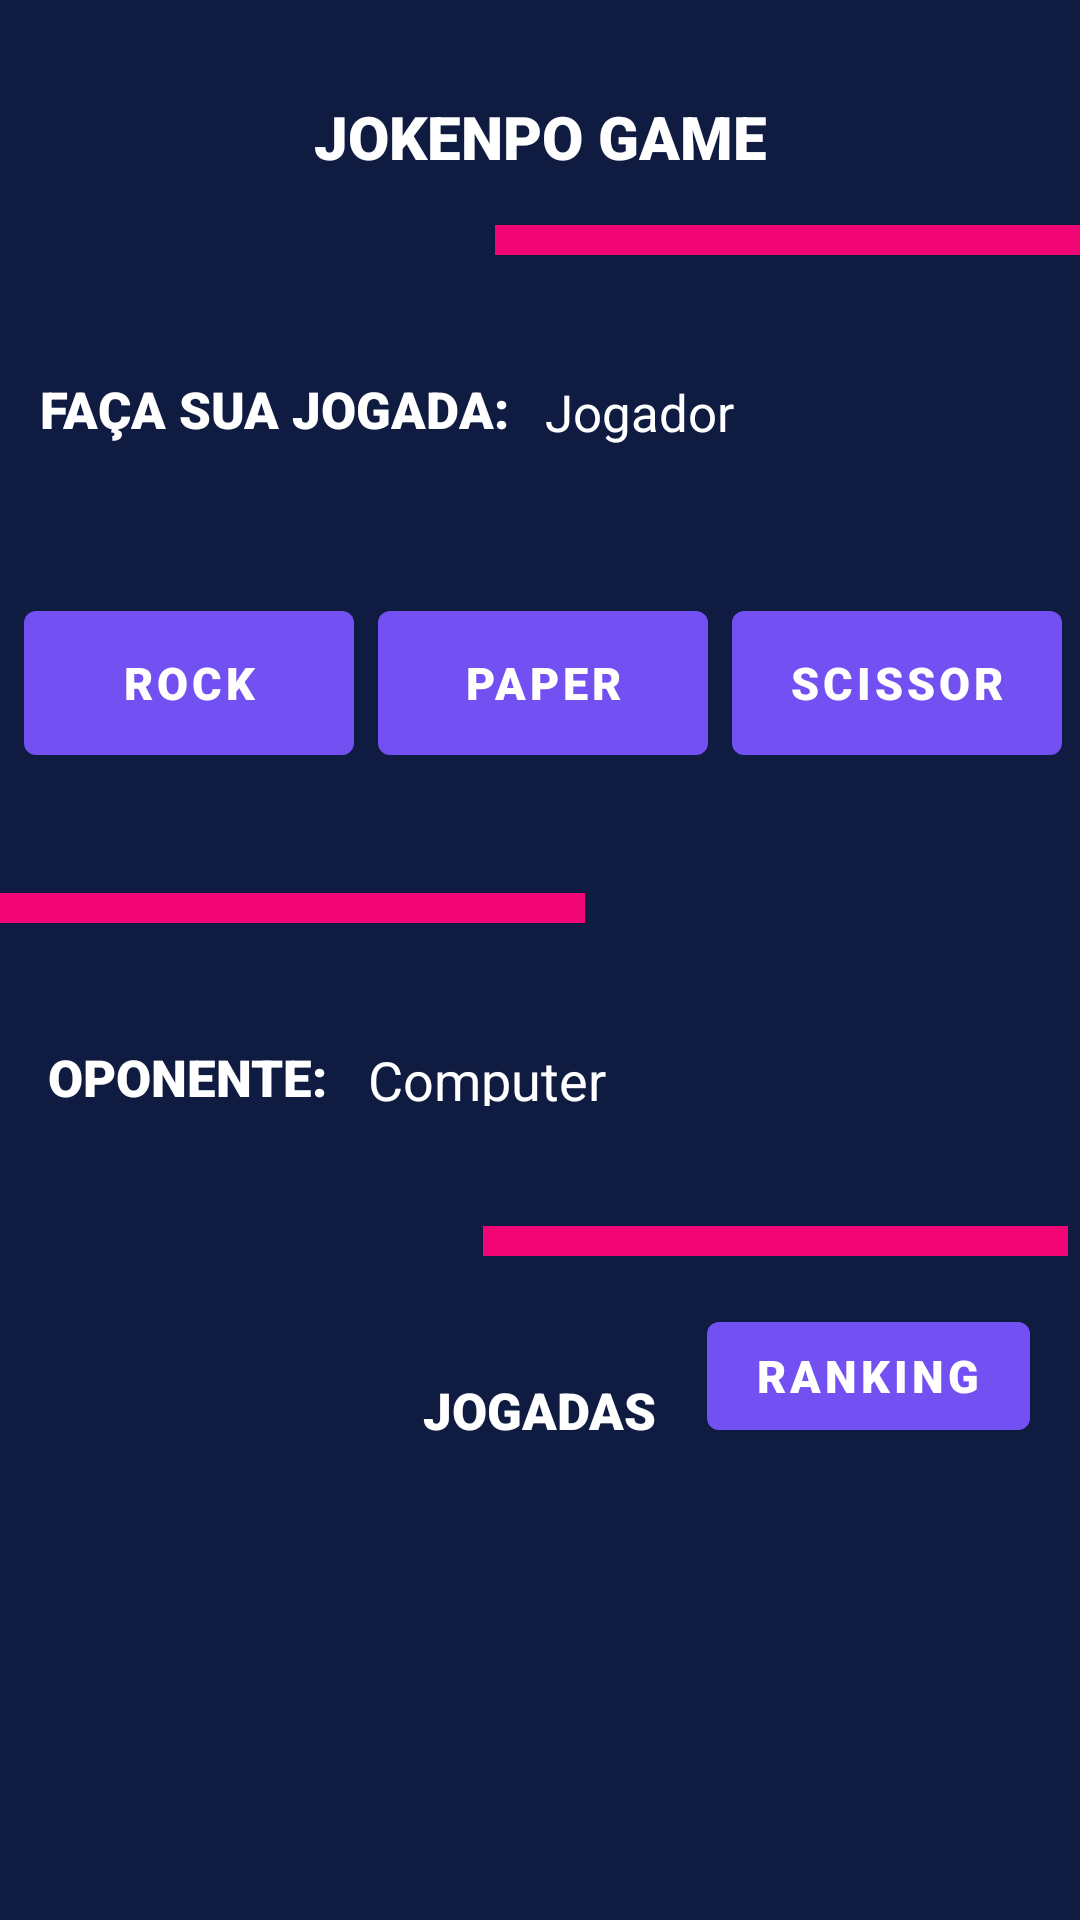

Android layout source for this screen:
<!-- AndroidManifest.xml: application theme AppTheme -->
<!-- res/layout/activity_main.xml -->
<?xml version="1.0" encoding="utf-8"?>
<ScrollView
    xmlns:android="http://schemas.android.com/apk/res/android"
    xmlns:app="http://schemas.android.com/apk/res-auto"
    xmlns:tools="http://schemas.android.com/tools"
    android:layout_width="match_parent"
    android:layout_height="match_parent"
    android:background="@color/backgroundColor">

    <androidx.constraintlayout.widget.ConstraintLayout
        android:layout_width="match_parent"
        android:layout_height="match_parent"
        tools:context=".View.MainActivity">

        <View
            android:id="@+id/view_title"
            style="@style/Separator"
            app:layout_constraintEnd_toEndOf="parent"
            app:layout_constraintTop_toBottomOf="@+id/txt_title" />

        <com.google.android.material.textview.MaterialTextView
            android:id="@+id/txt_title"
            style="@style/Title"
            android:layout_marginTop="32dp"
            android:text="@string/txt_title"
            app:layout_constraintEnd_toEndOf="parent"
            app:layout_constraintStart_toStartOf="parent"
            app:layout_constraintTop_toTopOf="parent" />

        <com.google.android.material.textview.MaterialTextView
            android:id="@+id/titlePlayerTextView"
            style="@style/SubTitle"
            android:layout_width="wrap_content"
            android:layout_height="wrap_content"
            android:layout_below="@id/txt_playerName"
            android:layout_marginTop="40dp"
            android:text="@string/txt_titlePlayer"
            app:layout_constraintEnd_toEndOf="parent"
            app:layout_constraintHorizontal_bias="0.065"
            app:layout_constraintStart_toStartOf="parent"
            app:layout_constraintTop_toBottomOf="@+id/view_title" />

        <com.google.android.material.textview.MaterialTextView
            android:id="@+id/txt_playerName"
            style="@style/Text"
            android:layout_below="@id/rockButton"
            android:layout_marginStart="12dp"
            android:layout_marginTop="41dp"
            android:text="Jogador"
            app:layout_constraintStart_toEndOf="@+id/titlePlayerTextView"
            app:layout_constraintTop_toBottomOf="@+id/view_title" />

        <com.google.android.material.button.MaterialButton
            android:id="@+id/rockButton"
            style="@style/Button"
            android:layout_marginStart="8dp"
            android:layout_marginTop="50dp"
            android:onClick="playGame"
            android:tag="rock"
            android:text="Rock"
            app:layout_constraintStart_toStartOf="parent"
            app:layout_constraintTop_toBottomOf="@+id/titlePlayerTextView" />

        <com.google.android.material.button.MaterialButton
            android:id="@+id/paperButton"
            style="@style/Button"
            android:layout_marginStart="8dp"
            android:layout_marginTop="50dp"
            android:onClick="playGame"
            android:tag="paper"
            android:text="Paper"
            app:layout_constraintStart_toEndOf="@+id/rockButton"
            app:layout_constraintTop_toBottomOf="@+id/titlePlayerTextView" />

        <com.google.android.material.button.MaterialButton
            android:id="@+id/scissorsButton"
            style="@style/Button"
            android:layout_marginStart="8dp"
            android:layout_marginTop="50dp"
            android:onClick="playGame"
            android:tag="scissors"
            android:text="Scissor"
            app:layout_constraintStart_toEndOf="@+id/paperButton"
            app:layout_constraintTop_toBottomOf="@+id/titlePlayerTextView" />

        <View
            android:id="@+id/view_Computer"
            style="@style/Separator"
            android:layout_marginTop="40dp"
            app:layout_constraintStart_toStartOf="parent"
            app:layout_constraintTop_toBottomOf="@+id/paperButton" />

        <com.google.android.material.textview.MaterialTextView
            android:id="@+id/txt_titleComputer"
            style="@style/SubTitle"
            android:layout_below="@id/txt_playerName"
            android:layout_marginStart="16dp"
            android:layout_marginTop="40dp"
            android:text="@string/txt_titleComputer"
            app:layout_constraintStart_toStartOf="parent"
            app:layout_constraintTop_toBottomOf="@+id/view_Computer" />

        <com.google.android.material.textview.MaterialTextView
            android:id="@+id/txt_computerName"
            android:layout_width="92dp"
            android:layout_height="21dp"
            android:layout_below="@id/txt_playerName"
            android:layout_centerHorizontal="true"
            android:layout_marginStart="12dp"
            android:layout_marginTop="40dp"
            android:text="@string/txt_computer"
            android:textColor="@color/white"
            android:textSize="18sp"
            app:layout_constraintEnd_toEndOf="parent"
            app:layout_constraintHorizontal_bias="0.01"
            app:layout_constraintStart_toEndOf="@+id/txt_titleComputer"
            app:layout_constraintTop_toBottomOf="@+id/view_Computer" />

        <View
            android:id="@+id/view_endComputer"
            style="@style/Separator"
            android:layout_marginTop="40dp"
            android:layout_marginEnd="4dp"
            app:layout_constraintEnd_toEndOf="parent"
            app:layout_constraintTop_toBottomOf="@+id/txt_computerName" />

        <com.google.android.material.textview.MaterialTextView
            android:id="@+id/titleResultsTextView"
            style="@style/SubTitle"
            android:layout_below="@id/txt_playerName"
            android:layout_marginTop="40dp"
            android:text="@string/txt_titleResults"
            app:layout_constraintEnd_toEndOf="parent"
            app:layout_constraintStart_toStartOf="parent"
            app:layout_constraintTop_toBottomOf="@+id/view_endComputer" />

        <com.google.android.material.textview.MaterialTextView
            android:id="@+id/txt_result"
            style="@style/Text"
            android:layout_marginTop="24dp"
            android:text=""
            app:layout_constraintEnd_toEndOf="parent"
            app:layout_constraintHorizontal_bias="0.498"
            app:layout_constraintStart_toStartOf="parent"
            app:layout_constraintTop_toBottomOf="@+id/titleResultsTextView" />

        <com.google.android.material.button.MaterialButton
            android:id="@+id/btn_ranking"
            style="@style/Button"
            android:layout_width="wrap_content"
            android:layout_height="wrap_content"
            android:layout_margin="16dp"
            android:layout_marginStart="45dp"
            android:contentDescription="@string/btn_ranking"
            android:src="@drawable/ic_ranking"
            android:text="@string/btn_ranking"
            app:elevation="6dp"
            app:fabSize="normal"
            app:layout_constraintEnd_toEndOf="parent"
            app:layout_constraintStart_toEndOf="@+id/titleResultsTextView"
            app:layout_constraintTop_toBottomOf="@+id/view_endComputer" />

    </androidx.constraintlayout.widget.ConstraintLayout>
</ScrollView>
<!-- resources referenced by this layout -->
<resources>
  <color name="backgroundColor"> #0F1B40</color>
  <color name="white">#FFFFFFFF</color>
  <string name="btn_ranking"> Ranking</string>
  <string name="txt_computer"> Computer</string>
  <string name="txt_title"> Jokenpo Game</string>
  <string name="txt_titleComputer"> Oponente: </string>
  <string name="txt_titlePlayer"> Faça sua Jogada: </string>
  <string name="txt_titleResults"> Jogadas </string>
  <style name="Button" parent="Widget.MaterialComponents.Button">
          <item name="android:layout_width">110dp</item>
          <item name="android:layout_height">60dp</item>
          <item name="backgroundTint">@color/btn_color</item>
          <item name="textAllCaps"> true </item>
          <item name="textAppearanceButton">@color/txt_color</item>
          <item name="android:textSize">15sp</item>
          <item name="fontFamily">sans-serif-black</item>
      </style>
  <style name="Separator" parent="Theme.MaterialComponents">
          <item name="android:layout_width"> 195dp </item>
          <item name="android:layout_height">10dp</item>
          <item name="android:layout_marginTop">16dp</item>
          <item name="android:background"> @color/pink</item>
      </style>
  <style name="SubTitle" parent="Widget.MaterialComponents.TextView">
          <item name="android:layout_width">wrap_content</item>
          <item name="android:layout_height">wrap_content</item>
          <item name="android:layout_gravity">center_horizontal</item>
          <item name="textAllCaps">true</item>
          <item name="android:textSize">17sp</item>
          <item name="android:textColor"> @color/white</item>
          <item name="layout_constraintVertical_bias">0.15</item>
          <item name="fontFamily">sans-serif-black</item>
      </style>
  <style name="Text" parent="Theme.MaterialComponents">
          <item name="android:layout_width"> wrap_content </item>
          <item name="android:layout_height"> wrap_content </item>
          <item name="android:layout_centerHorizontal"> true </item>
          <item name="android:layout_marginStart"> 8dp </item>
          <item name="android:layout_marginTop"> 36dp </item>
          <item name="android:textColor"> @color/white </item>
          <item name="android:textSize"> 17sp </item>
      </style>
  <style name="Title" parent="Widget.MaterialComponents.TextView">
          <item name="android:layout_width">wrap_content</item>
          <item name="android:layout_height">wrap_content</item>
          <item name="android:layout_gravity">center_horizontal</item>
          <item name="textAllCaps">true</item>
          <item name="android:textSize">20sp</item>
          <item name="android:textColor"> @color/white</item>
          <item name="layout_constraintVertical_bias">0.15</item>
          <item name="fontFamily">sans-serif-black</item>
      </style>
  <style name="AppTheme" parent="Theme.MaterialComponents.Light.NoActionBar.Bridge">
          <item name="colorPrimary">@color/colorPrimary</item>
          <item name="colorPrimaryDark">@color/colorPrimaryDark</item>
          <item name="colorAccent">@color/colorAccent</item>
          <item name="backgroundColor"> @color/colorPrimary</item>
      </style>
  <color name="btn_color"> #7350F2</color>
  <color name="txt_color"> #FCFAFA  </color>
  <color name="pink">#F20574</color>
  <color name="colorPrimary"> #0F1B40</color>
  <color name="colorPrimaryDark"> #0D1526</color>
  <color name="colorAccent"> #F20574</color>
</resources>
